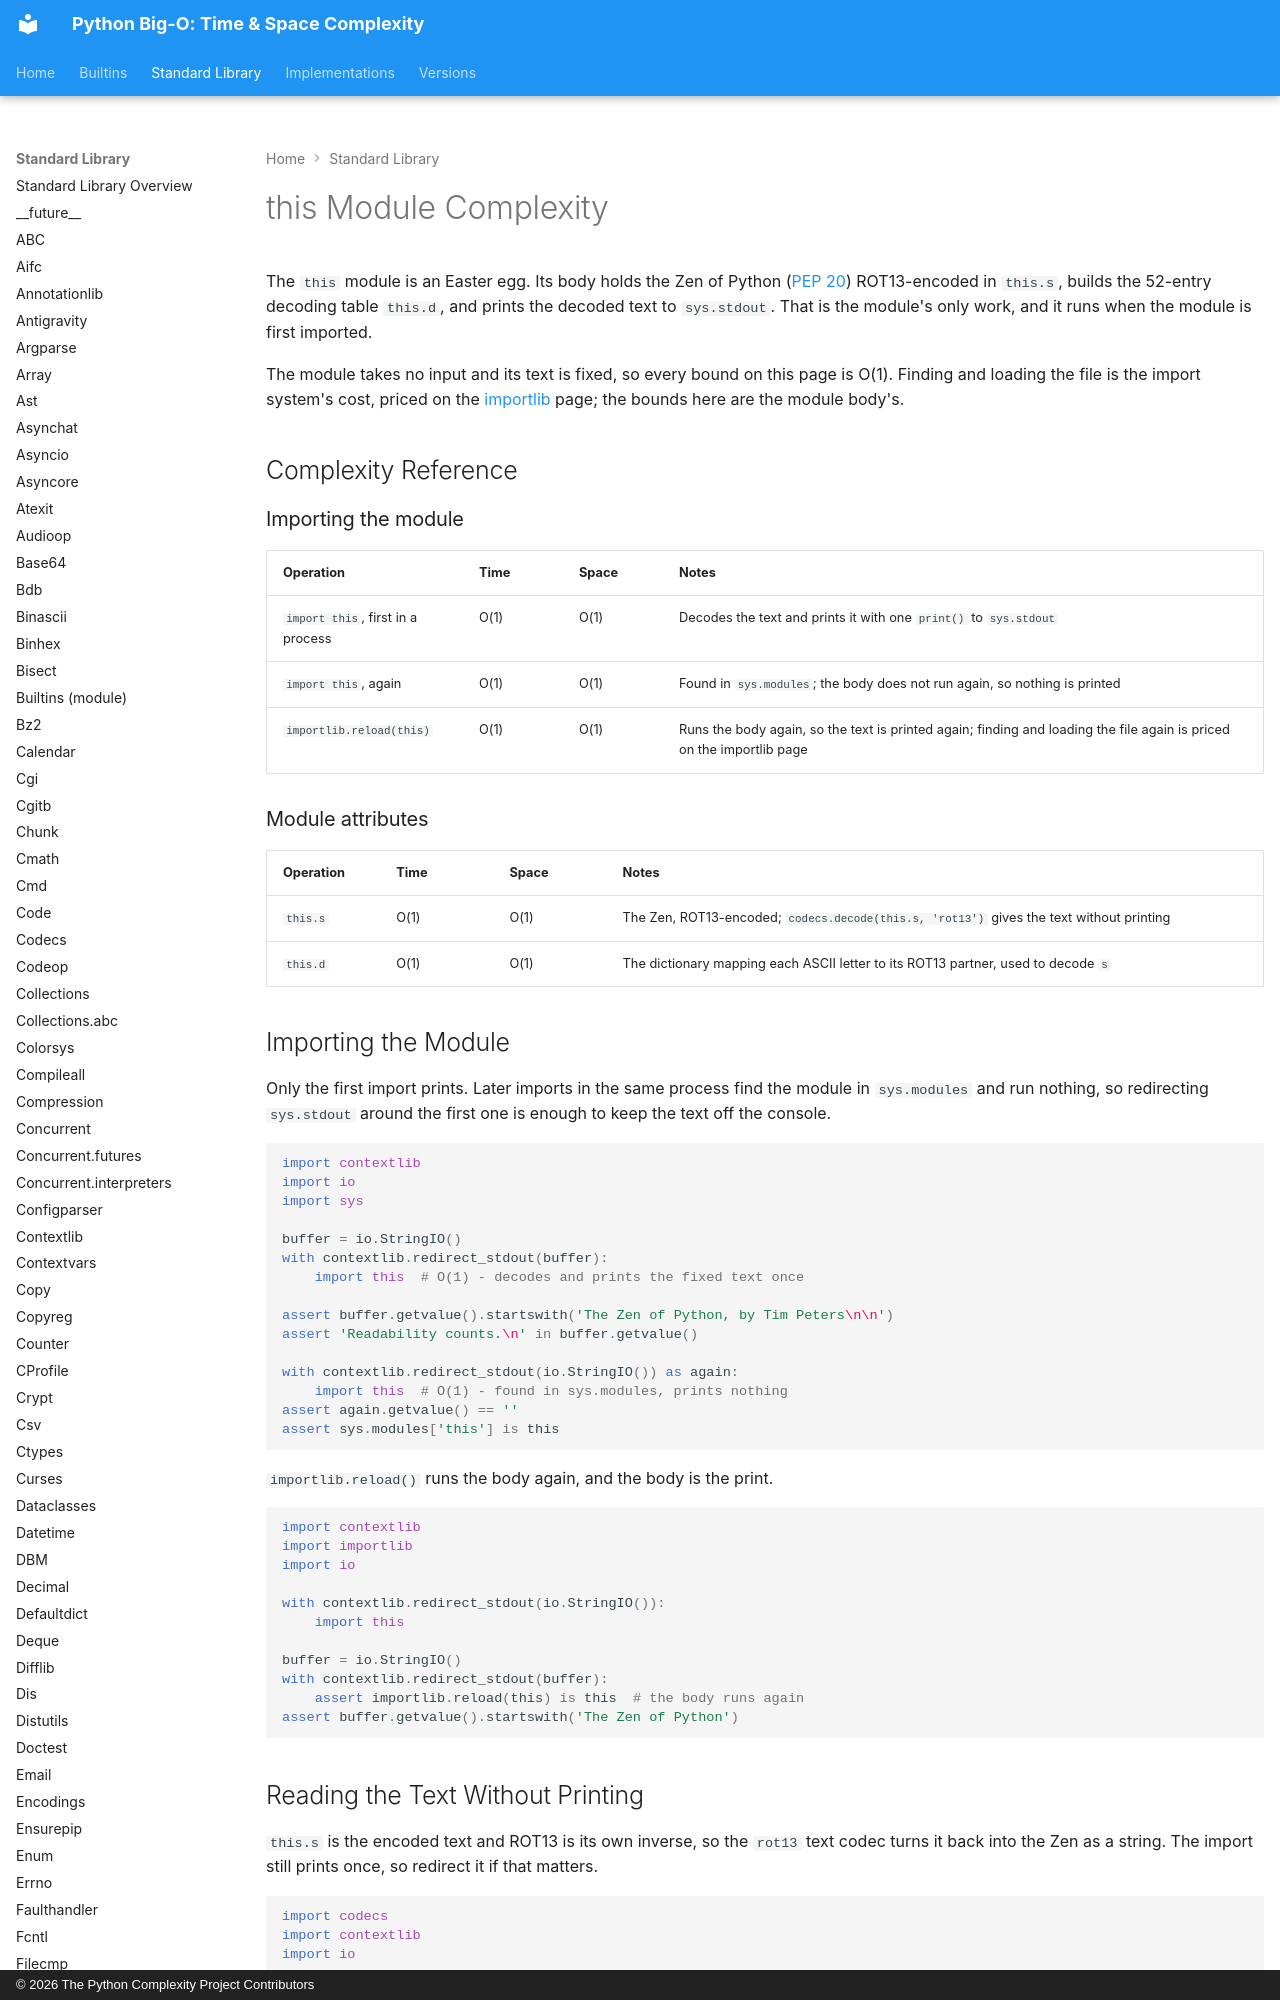

repository: heikkitoivonen/python-time-space-complexity · page: stdlib/this/index.html · generator: mkdocs · copyright: © 2026 The Python Complexity Project Contributors

# this Module Complexity

The `this` module is an Easter egg. Its body holds the Zen of Python
([PEP 20](https://peps.python.org/pep-0020/)) ROT13-encoded in `this.s`, builds the 52-entry
decoding table `this.d`, and prints the decoded text to `sys.stdout`. That is the module's only
work, and it runs when the module is first imported.

The module takes no input and its text is fixed, so every bound on this page is O(1). Finding and
loading the file is the import system's cost, priced on the [importlib](importlib.md) page; the
bounds here are the module body's.

## Complexity Reference

### Importing the module

| Operation | Time | Space | Notes |
|-----------|------|-------|-------|
| `import this`, first in a process | O(1) | O(1) | Decodes the text and prints it with one `print()` to `sys.stdout` |
| `import this`, again | O(1) | O(1) | Found in `sys.modules`; the body does not run again, so nothing is printed |
| `importlib.reload(this)` | O(1) | O(1) | Runs the body again, so the text is printed again; finding and loading the file again is priced on the importlib page |
